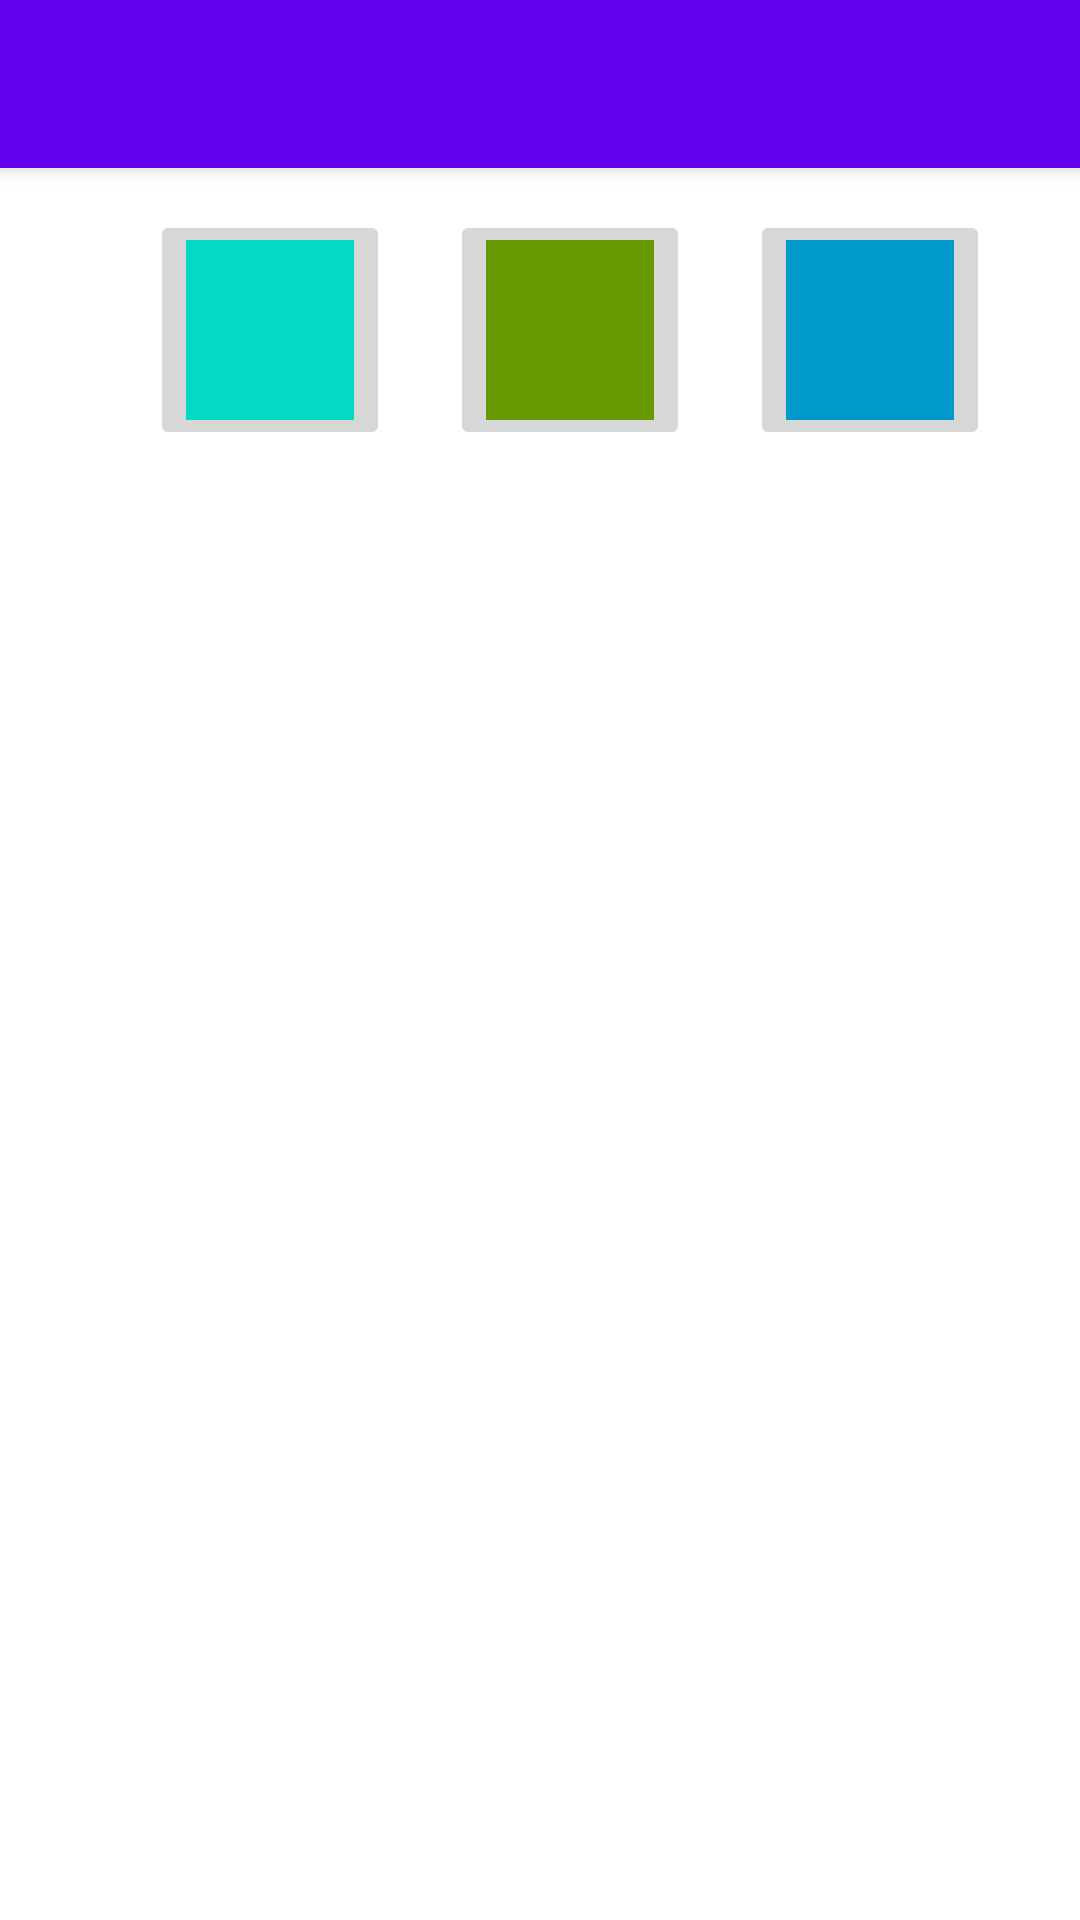

Android layout source for this screen:
<!-- AndroidManifest.xml: application theme AppTheme -->
<!-- res/layout/activity_color.xml -->
<?xml version="1.0" encoding="utf-8"?>
<android.support.design.widget.CoordinatorLayout xmlns:android="http://schemas.android.com/apk/res/android"
    xmlns:app="http://schemas.android.com/apk/res-auto"
    xmlns:tools="http://schemas.android.com/tools"
    android:layout_width="match_parent"
    android:layout_height="match_parent"
    android:fitsSystemWindows="true"
    tools:context="nl.yoerinijs.notebuddy.activities.ColorActivity">

    <android.support.design.widget.AppBarLayout
        android:layout_width="match_parent"
        android:layout_height="wrap_content"
        android:theme="@style/AppTheme.AppBarOverlay">

        <android.support.v7.widget.Toolbar
            android:id="@+id/toolbar"
            android:layout_width="match_parent"
            android:layout_height="?attr/actionBarSize"
            android:background="?attr/colorPrimary"
            app:popupTheme="@style/AppTheme.PopupOverlay" />

    </android.support.design.widget.AppBarLayout>

    <ImageButton
        android:layout_width="80dp"
        android:layout_height="80dp"
        android:layout_marginLeft="50dp"
        android:layout_marginBottom="16dp"
        android:layout_marginTop="70dp"
        app:srcCompat="@color/colorAccent"
        android:id="@+id/colorButtonPink" />

    <ImageButton
        android:layout_width="80dp"
        android:layout_height="80dp"
        android:layout_marginLeft="150dp"
        android:layout_marginBottom="16dp"
        android:layout_marginTop="70dp"
        app:srcCompat="@android:color/holo_green_dark"
        android:id="@+id/colorButtonGreen" />

    <ImageButton
        android:layout_width="80dp"
        android:layout_height="80dp"
        android:layout_marginLeft="250dp"
        android:layout_marginBottom="16dp"
        android:layout_marginTop="70dp"
        app:srcCompat="@android:color/holo_blue_dark"
        android:id="@+id/colorButtonLightBlue" />

</android.support.design.widget.CoordinatorLayout>
<!-- resources referenced by this layout -->
<resources>
  <style name="AppTheme.AppBarOverlay" parent="ThemeOverlay.AppCompat.Dark.ActionBar" />
  <style name="AppTheme.PopupOverlay" parent="ThemeOverlay.AppCompat.Light" />
  <style name="AppTheme" parent="Theme.AppCompat.Light.NoActionBar">
          
          <item name="colorPrimary">@color/colorPrimary</item>
          <item name="colorPrimaryDark">@color/colorPrimaryDark</item>
          <item name="colorAccent">@color/colorAccent</item>
          <item name="android:colorBackground">@android:color/background_light</item>
      </style>
  <!-- not gathered from this repository: default colours our renderer supplied (Android Studio template values) -->
  <color name="colorPrimary">#FF6200EE</color>
  <color name="colorPrimaryDark">#FF3700B3</color>
  <color name="colorAccent">#FF03DAC5</color>
</resources>
